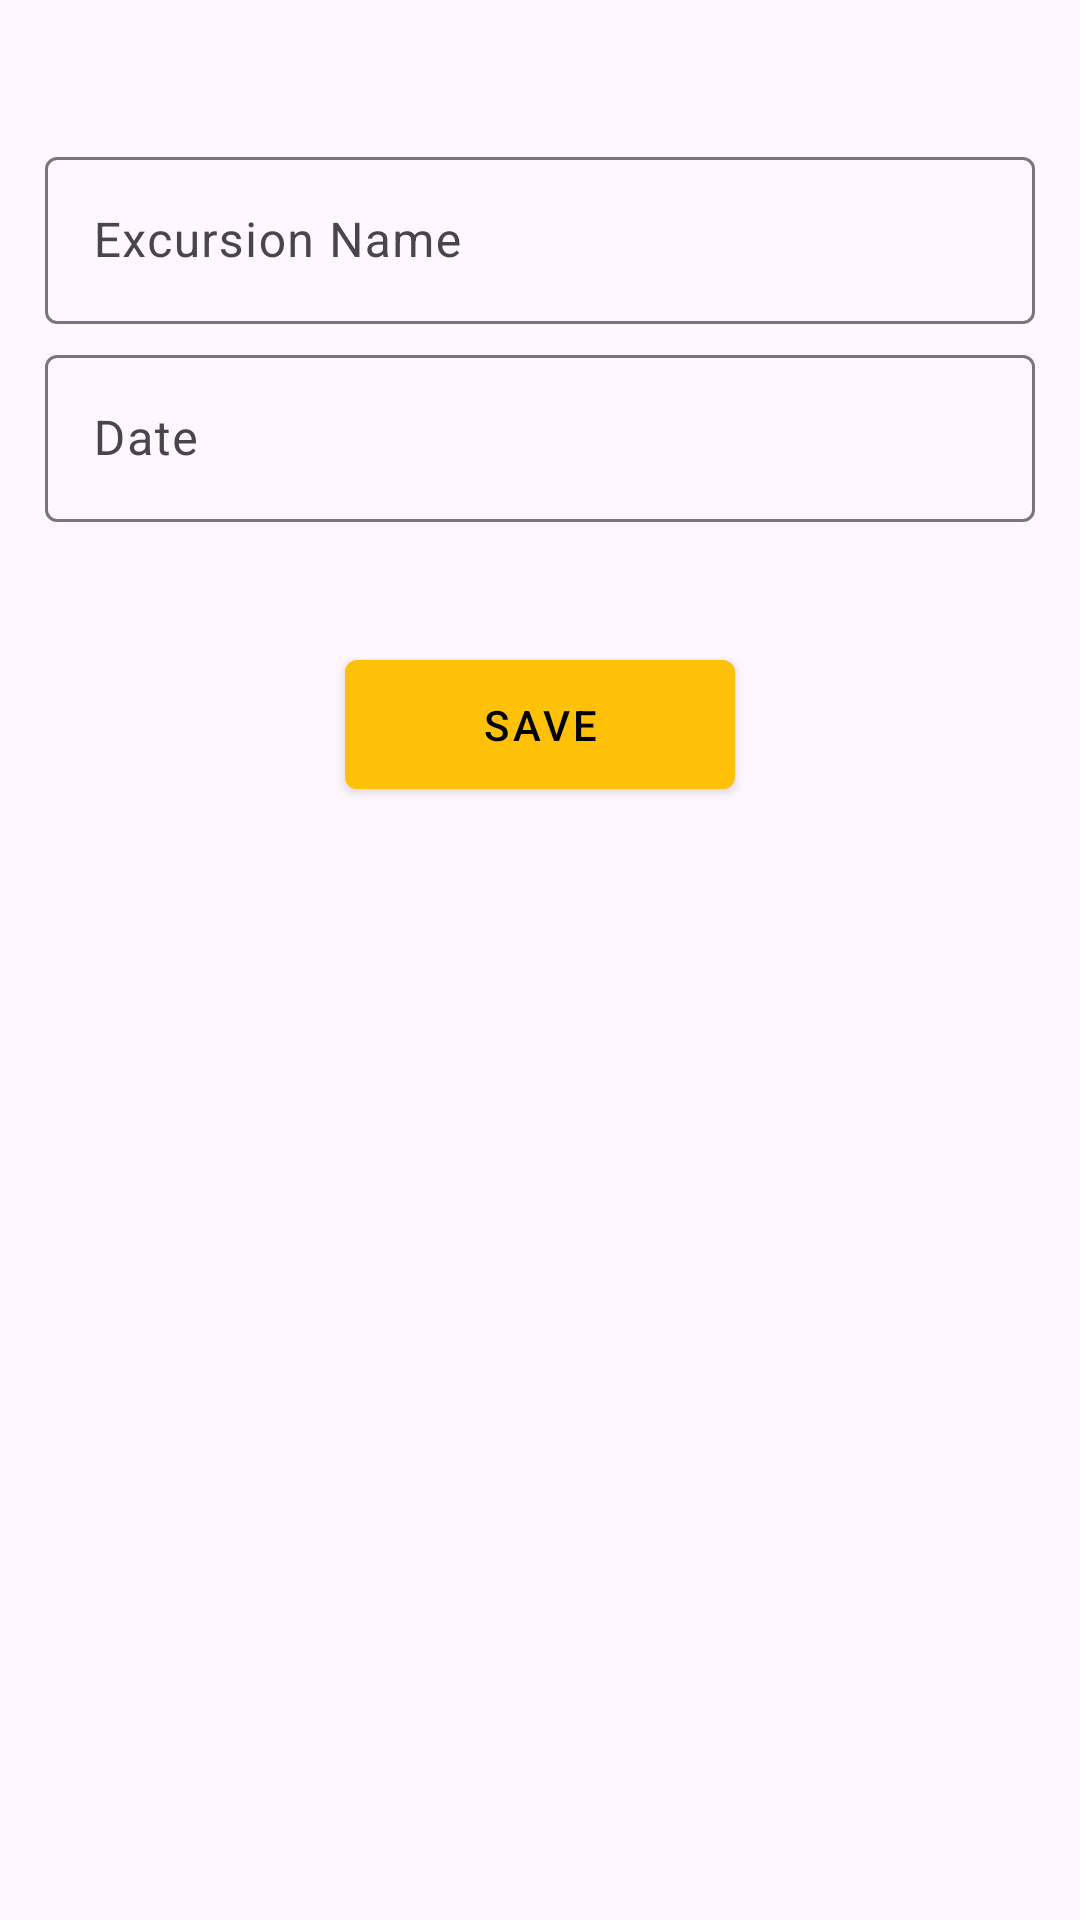

Reconstruct the res/layout file that produces this screen, plus the resources it refers to.
<!-- AndroidManifest.xml: application theme Theme.D308App -->
<!-- res/layout/activity_excursion_details.xml -->
<?xml version="1.0" encoding="utf-8"?>
<androidx.constraintlayout.widget.ConstraintLayout xmlns:android="http://schemas.android.com/apk/res/android"
    xmlns:app="http://schemas.android.com/apk/res-auto"
    xmlns:tools="http://schemas.android.com/tools"
    android:id="@+id/main"
    android:layout_width="match_parent"
    android:layout_height="match_parent"
    tools:context=".UI.VacationDetails">

    <ScrollView
        android:id="@+id/scrollview"
        android:layout_width="match_parent"
        android:layout_height="wrap_content"
        android:layout_marginTop="32dp"
        app:layout_constraintLeft_toLeftOf="parent"
        app:layout_constraintTop_toTopOf="parent">

        <LinearLayout
            android:layout_width="match_parent"
            android:layout_height="wrap_content"
            android:orientation="vertical"
            android:padding="15dp">

            <com.google.android.material.textfield.TextInputLayout
                style="@style/Widget.Material3.TextInputLayout.OutlinedBox"
                android:id="@+id/excursionname_layout"
                android:layout_width="match_parent"
                android:layout_height="wrap_content"
                android:hint="Excursion Name">

                <com.google.android.material.textfield.TextInputEditText
                    android:id="@+id/excursionname"
                    android:layout_width="match_parent"
                    android:layout_height="wrap_content"/>
            </com.google.android.material.textfield.TextInputLayout>

            <com.google.android.material.textfield.TextInputLayout
                style="@style/Widget.Material3.TextInputLayout.OutlinedBox"
                android:paddingTop="5dp"
                android:id="@+id/excursiondate_layout"
                android:layout_width="match_parent"
                android:layout_height="wrap_content"
                android:hint="Date">

                <com.google.android.material.textfield.TextInputEditText
                    android:id="@+id/excursiondate"
                    android:focusable="false"
                    android:layout_width="match_parent"
                    android:layout_height="wrap_content"/>
            </com.google.android.material.textfield.TextInputLayout>

        </LinearLayout>
    </ScrollView>

    <com.google.android.material.button.MaterialButton
        android:id="@+id/saveExcursionButton"
        android:layout_width="130dp"
        android:layout_height="wrap_content"
        android:layout_marginTop="25dp"
        android:text="Save"
        style="@style/Widget.MaterialComponents.Button"
        android:padding="12dp"
        app:layout_constraintLeft_toLeftOf="parent"
        app:layout_constraintRight_toRightOf="parent"
        app:layout_constraintTop_toBottomOf="@+id/scrollview"/>


</androidx.constraintlayout.widget.ConstraintLayout>
<!-- resources referenced by this layout -->
<resources>
  <style name="Theme.D308App" parent="Base.Theme.D308App" />
  <style name="Base.Theme.D308App" parent="Theme.Material3.DayNight">
          
          
          <item name="colorPrimary">@color/amber_500</item>
          <item name="colorPrimaryVariant">@color/amber_700</item>
          <item name="colorOnPrimary">@color/black</item>
          <item name="colorSecondary">@color/amber_accent</item>
          <item name="colorOnSecondary">@color/black</item>
          <item name="colorSecondaryContainer">@color/amber_500</item>
          <item name="colorOnSecondaryContainer">@color/black</item>
      </style>
  <color name="amber_500">#FFC107</color>
  <color name="amber_700">#FFA000</color>
  <color name="black">#000000</color>
  <color name="amber_accent">#FFD54F</color>
</resources>
